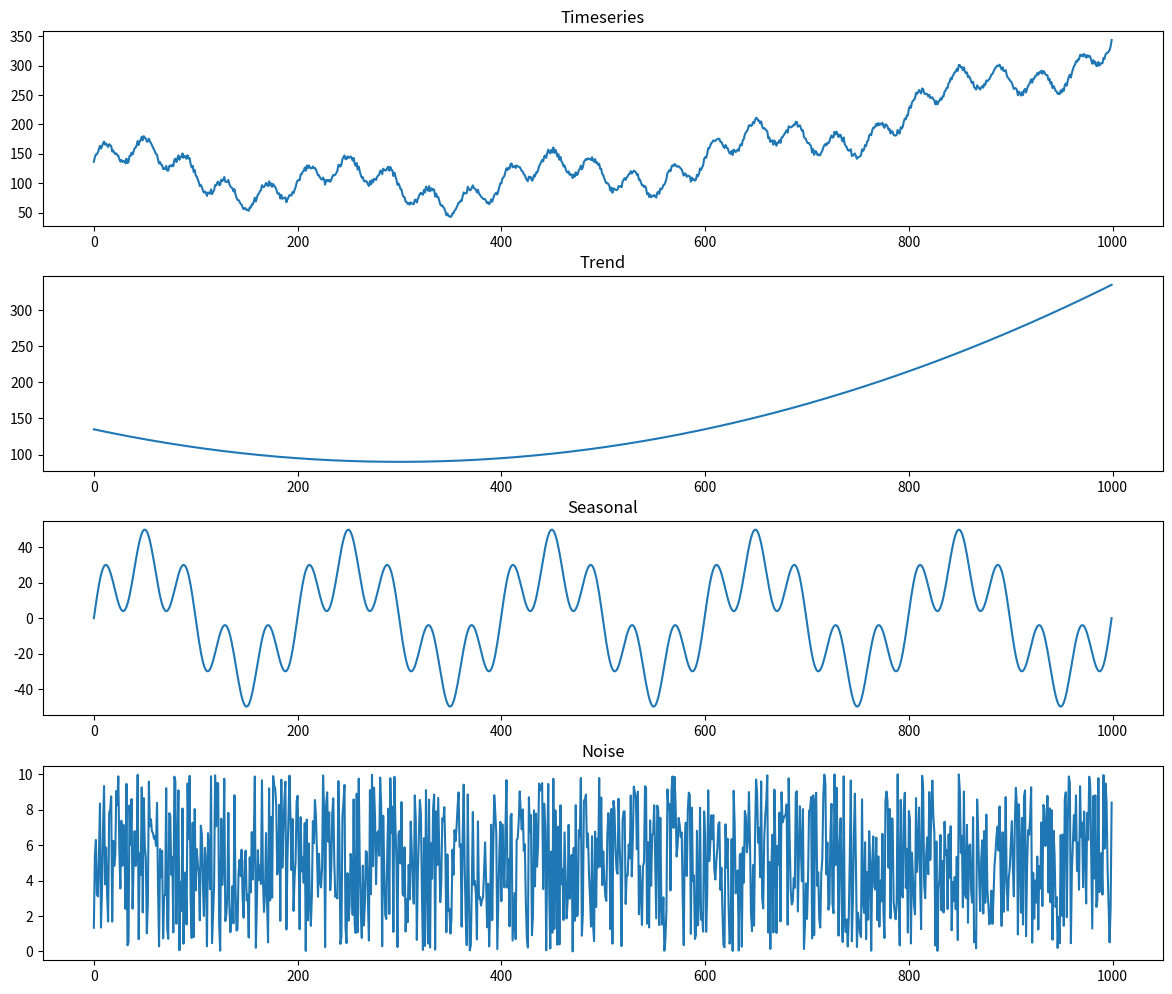

Generate this figure with matplotlib: (Note: this script raises an exception after producing the figure.)
import numpy as np
import matplotlib.pyplot as plt

OUT = "graphs"


# a)
N = 1000

t = np.linspace(0, 50, N)
trend = 1 / 5 * ((t - 25) ** 2) + 4 * t + 10
seasonal = 20 * np.sin(2 * np.pi * 0.5 * t) + 30 * np.sin(2 * np.pi * 0.1 * t)
noise = 10 * np.random.rand(N)
ts = trend + seasonal + noise

fig, axs = plt.subplots(4, 1, figsize=(12, 10))
fig.tight_layout(pad=1.5)
axs[0].plot(ts)
axs[0].set_title("Timeseries")
axs[1].plot(trend)
axs[1].set_title("Trend")
axs[2].plot(seasonal)
axs[2].set_title("Seasonal")
axs[3].plot(noise)
axs[3].set_title("Noise")

fig.savefig(f"{OUT}/1a.pdf", format="pdf")

# b)
auto_correlation = np.correlate(ts, ts, mode="full")
auto_correlation = auto_correlation[len(auto_correlation) // 2 :]

fig, ax = plt.subplots()
ax.plot(auto_correlation)
ax.set_title("Auto correlation")

fig.savefig(f"{OUT}/1b.pdf", format="pdf")

# c)


# d)
